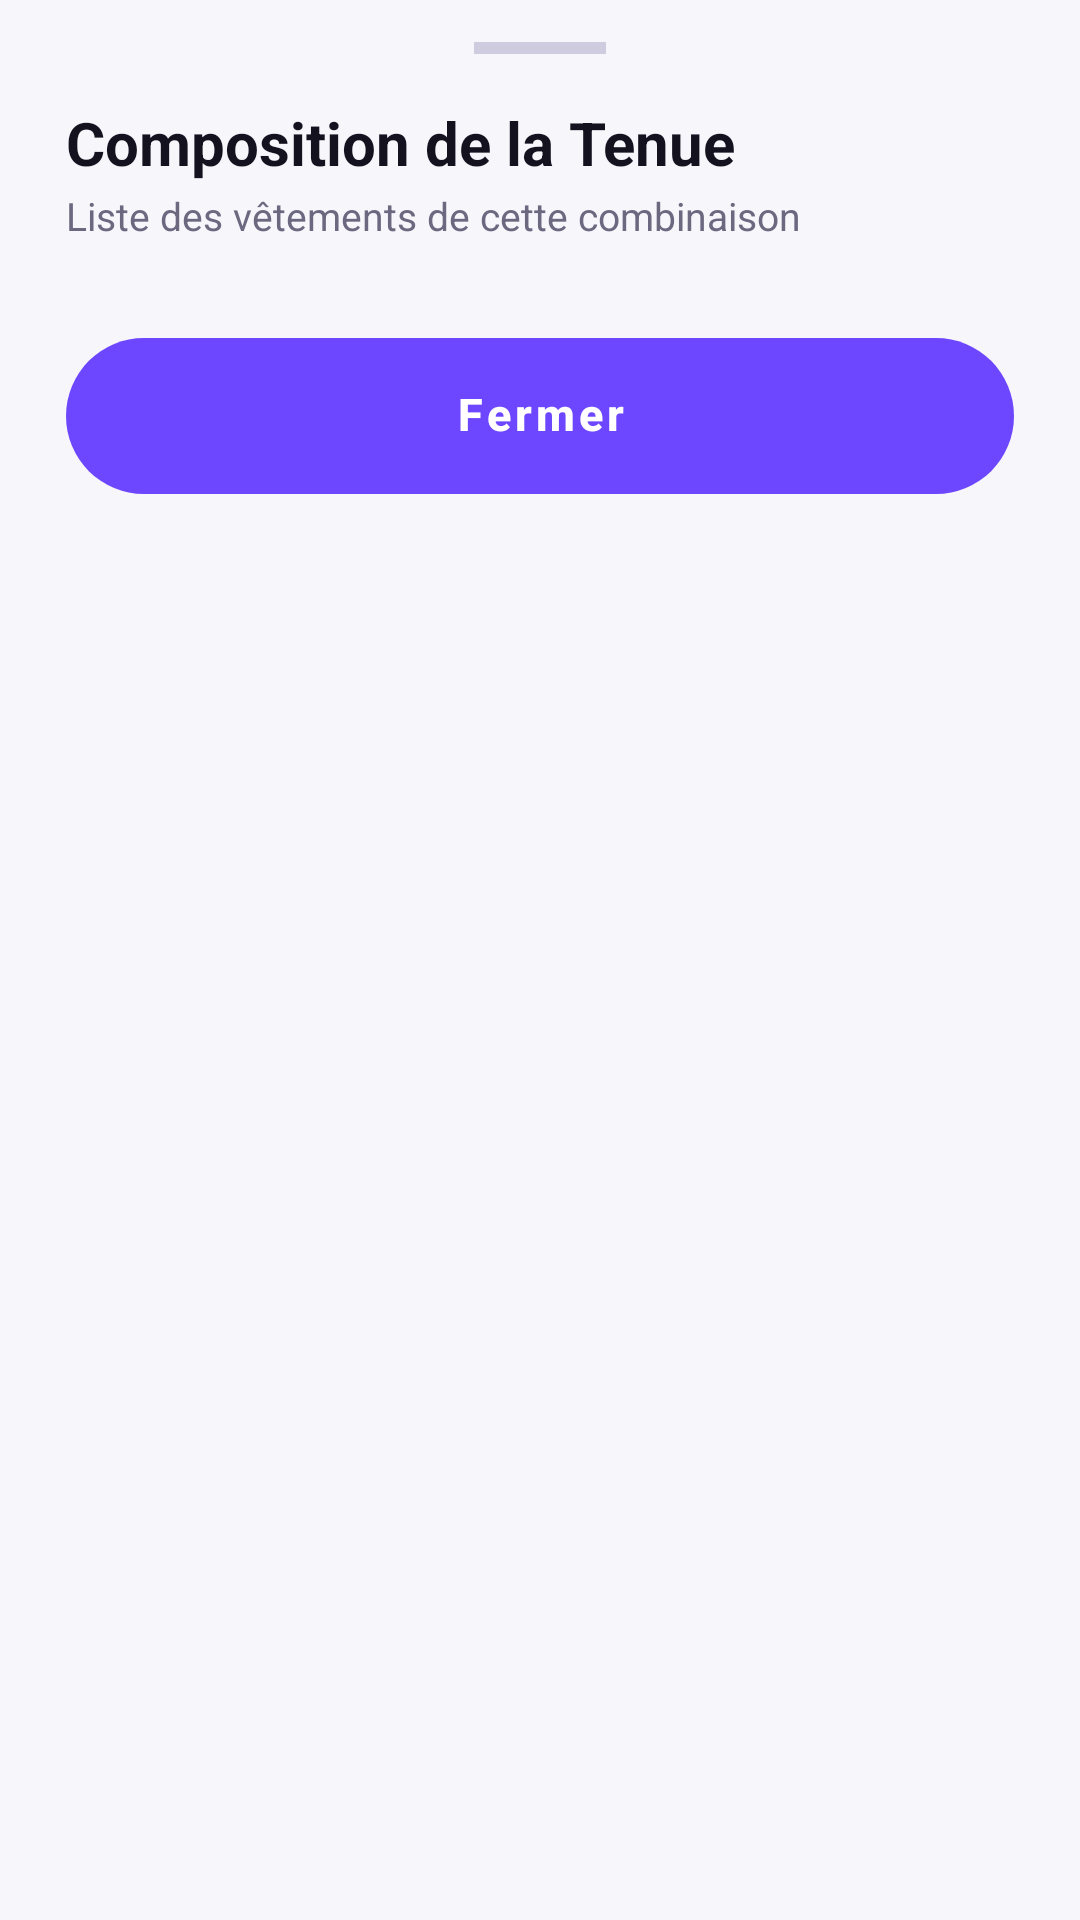

Android layout source for this screen:
<!-- AndroidManifest.xml: application theme Theme.Wearia -->
<!-- res/layout/dialog_outfit_clothes_sheet.xml -->
<?xml version="1.0" encoding="utf-8"?>
<LinearLayout xmlns:android="http://schemas.android.com/apk/res/android"
    xmlns:app="http://schemas.android.com/apk/res-auto"
    xmlns:tools="http://schemas.android.com/tools"
    android:layout_width="match_parent"
    android:layout_height="wrap_content"
    android:orientation="vertical"
    android:background="@drawable/bg_dialog_bottom_sheet"
    android:paddingHorizontal="22dp"
    android:paddingTop="14dp"
    android:paddingBottom="28dp">

    
    <View
        android:layout_width="44dp"
        android:layout_height="4dp"
        android:layout_gravity="center_horizontal"
        android:background="@color/colorBorderStrong"
        android:layout_marginBottom="16dp" />

    
    <TextView
        android:id="@+id/tv_sheet_title"
        android:layout_width="wrap_content"
        android:layout_height="wrap_content"
        android:text="Composition de la Tenue"
        android:textSize="20sp"
        android:textStyle="bold"
        android:textColor="@color/colorTextPrimary" />

    <TextView
        android:id="@+id/tv_sheet_subtitle"
        android:layout_width="wrap_content"
        android:layout_height="wrap_content"
        android:text="Liste des vêtements de cette combinaison"
        android:textSize="13sp"
        android:textColor="@color/colorTextSecondary"
        android:layout_marginTop="2dp"
        android:layout_marginBottom="16dp" />

    
    <androidx.core.widget.NestedScrollView
        android:layout_width="match_parent"
        android:layout_height="wrap_content"
        android:fillViewport="true">

        <LinearLayout
            android:id="@+id/layout_outfit_pieces"
            android:layout_width="match_parent"
            android:layout_height="wrap_content"
            android:orientation="vertical" />
    </androidx.core.widget.NestedScrollView>

    
    <com.google.android.material.button.MaterialButton
        android:id="@+id/btn_close_sheet"
        android:layout_width="match_parent"
        android:layout_height="52dp"
        android:text="Fermer"
        android:textSize="15sp"
        android:textStyle="bold"
        android:textColor="@color/colorOnPrimary"
        app:cornerRadius="26dp"
        app:backgroundTint="@color/colorPrimary"
        android:layout_marginTop="16dp" />

</LinearLayout>
<!-- resources referenced by this layout -->
<resources>
  <color name="colorBorderStrong">#D0CCE0</color>
  <color name="colorOnPrimary">#FFFFFF</color>
  <color name="colorPrimary">#6C47FF</color>
  <color name="colorTextPrimary">#14121F</color>
  <color name="colorTextSecondary">#6B6880</color>
  <!-- drawable bg_dialog_bottom_sheet (drawable) -->
  <?xml version="1.0" encoding="utf-8"?>
  <shape xmlns:android="http://schemas.android.com/apk/res/android"
      android:shape="rectangle">
      <solid android:color="@color/colorBackground" />
      <corners android:topLeftRadius="28dp" android:topRightRadius="28dp" />
  </shape>
  <color name="colorBackground">#F7F6FB</color>
  <color name="colorPrimaryVariant">#5338D5</color>
  <color name="colorSecondary">#12B5A6</color>
  <color name="colorSecondaryVariant">#0E9487</color>
  <color name="colorOnSecondary">#FFFFFF</color>
  <style name="Widget.Wearia.Button.Pill" parent="Widget.MaterialComponents.Button">
          <item name="backgroundTint">@color/colorPrimary</item>
          <item name="android:textColor">@color/colorOnPrimary</item>
          <item name="cornerRadius">@dimen/pill_corner_radius</item>
          <item name="android:insetTop">0dp</item>
          <item name="android:insetBottom">0dp</item>
          <item name="android:minHeight">@dimen/button_height</item>
          <item name="android:paddingTop">0dp</item>
          <item name="android:paddingBottom">0dp</item>
          <item name="android:paddingLeft">24dp</item>
          <item name="android:paddingRight">24dp</item>
          <item name="android:gravity">center</item>
          <item name="android:textAlignment">center</item>
          <item name="android:includeFontPadding">false</item>
          <item name="android:textSize">15sp</item>
          <item name="android:textStyle">bold</item>
          <item name="android:textAllCaps">false</item>
          <item name="elevation">2dp</item>
          <item name="android:stateListAnimator">@null</item>
      </style>
  <style name="Widget.Wearia.Card" parent="Widget.MaterialComponents.CardView">
          <item name="cardBackgroundColor">@color/colorSurfaceCard</item>
          <item name="cardCornerRadius">@dimen/card_corner_radius</item>
          <item name="cardElevation">2dp</item>
          <item name="strokeColor">@color/colorBorder</item>
          <item name="strokeWidth">1dp</item>
      </style>
  <style name="Widget.Wearia.Chip" parent="Widget.MaterialComponents.Chip.Choice">
          <item name="chipCornerRadius">@dimen/chip_corner_radius</item>
          <item name="chipBackgroundColor">@color/colorSurface</item>
          <item name="chipStrokeColor">@color/colorBorder</item>
          <item name="chipStrokeWidth">1dp</item>
          <item name="android:textColor">@color/colorTextPrimary</item>
          <item name="android:textSize">13sp</item>
          <item name="android:textAlignment">center</item>
          <item name="android:gravity">center</item>
          <item name="android:paddingStart">14dp</item>
          <item name="android:paddingEnd">14dp</item>
          <item name="android:minHeight">40dp</item>
      </style>
  <style name="Widget.Wearia.BottomNav" parent="Widget.MaterialComponents.BottomNavigationView">
          <item name="backgroundTint">@color/colorSurface</item>
          <item name="itemIconTint">@color/bottom_nav_color_selector</item>
          <item name="itemTextColor">@color/bottom_nav_color_selector</item>
          <item name="elevation">12dp</item>
          <item name="itemRippleColor">#1A6C47FF</item>
      </style>
  <dimen name="pill_corner_radius">24dp</dimen>
  <dimen name="button_height">52dp</dimen>
  <color name="colorSurfaceCard">#FFFFFF</color>
  <dimen name="card_corner_radius">20dp</dimen>
  <color name="colorBorder">#E7E4F2</color>
  <dimen name="chip_corner_radius">20dp</dimen>
  <color name="colorSurface">#FFFFFF</color>
</resources>
